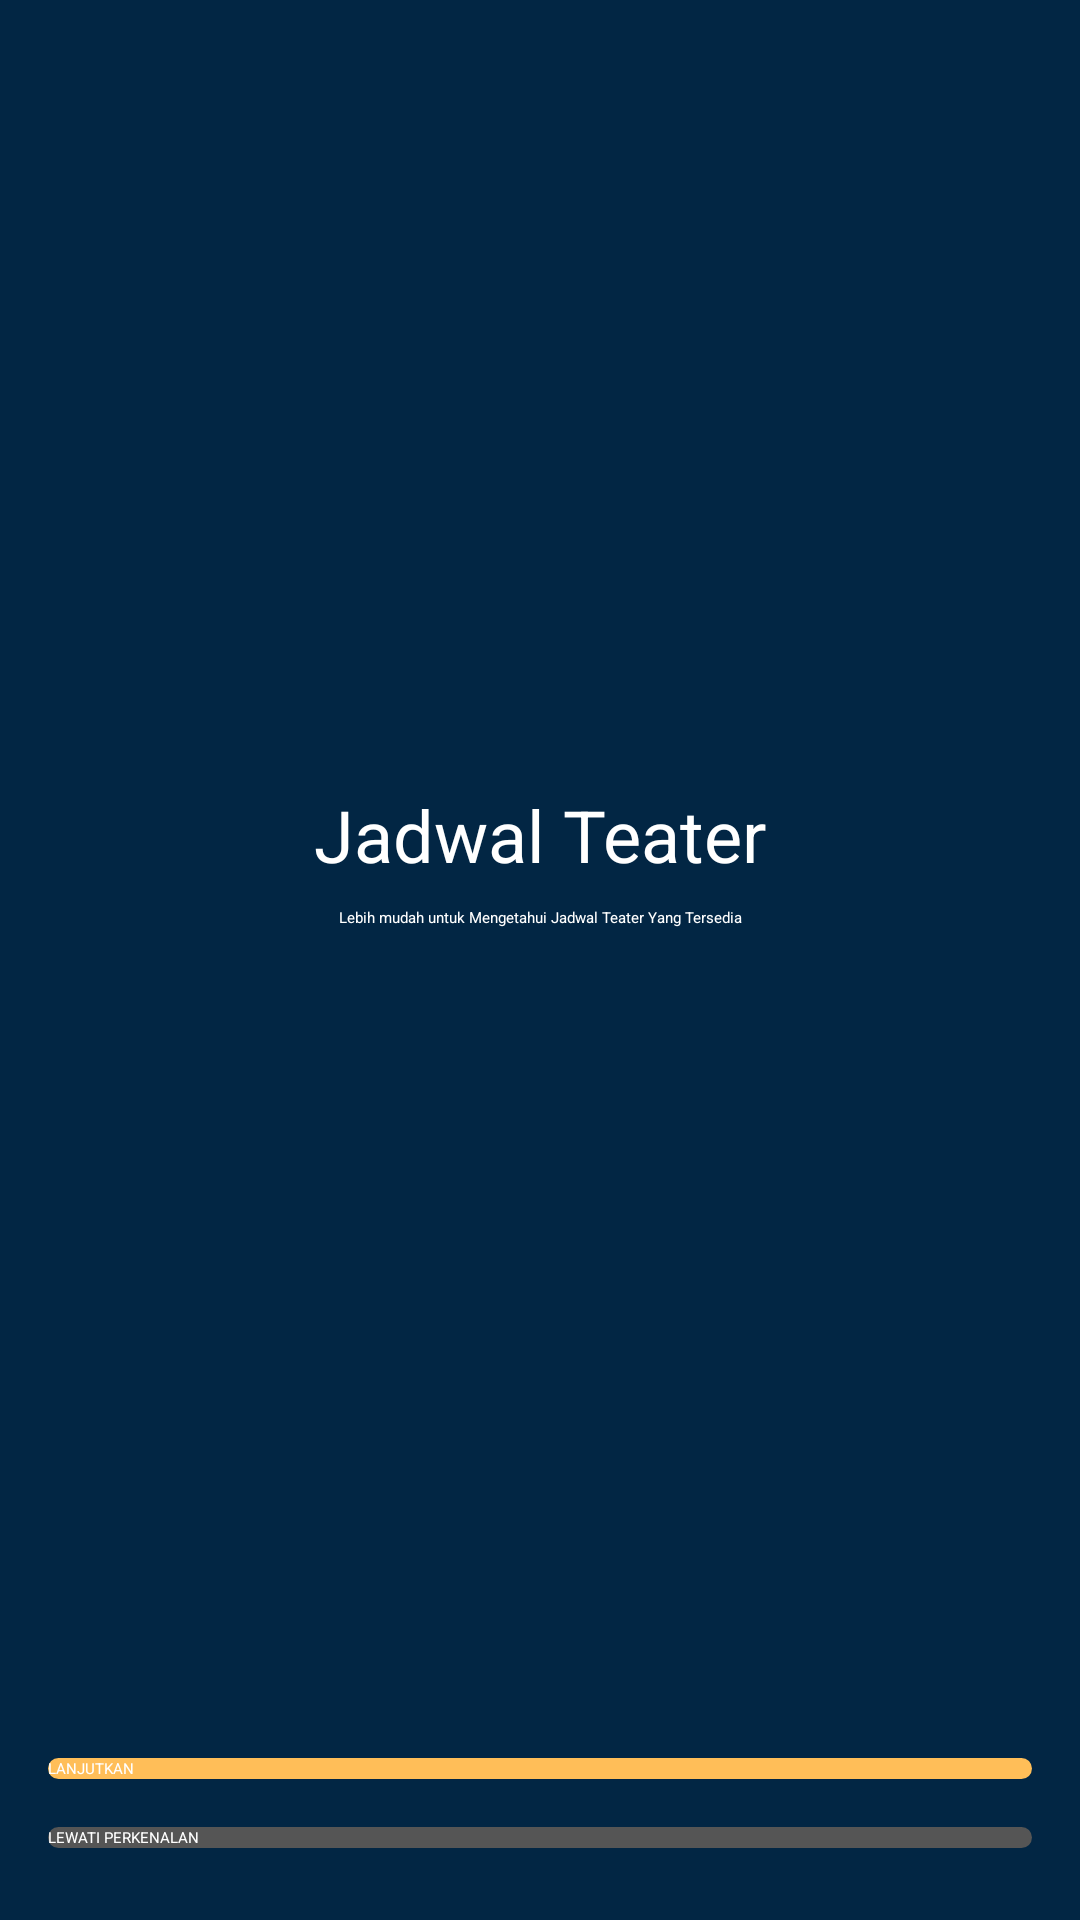

Reconstruct the res/layout file that produces this screen, plus the resources it refers to.
<!-- AndroidManifest.xml: application theme Theme.Vahitra. -->
<!-- res/layout/activity_on_boarding_one.xml -->
<?xml version="1.0" encoding="utf-8"?>
<androidx.constraintlayout.widget.ConstraintLayout xmlns:android="http://schemas.android.com/apk/res/android"
    xmlns:app="http://schemas.android.com/apk/res-auto"
    xmlns:tools="http://schemas.android.com/tools"
    android:layout_width="match_parent"
    android:layout_height="match_parent"
    android:background="@color/DarkBlue"
    tools:context=".onboarding.OnBoardingOneActivity">

    <ImageView
        android:id="@+id/imageView2"
        android:layout_width="200dp"
        android:layout_height="200dp"
        android:layout_marginStart="16dp"
        android:layout_marginTop="30dp"
        android:layout_marginEnd="16dp"
        app:layout_constraintEnd_toEndOf="parent"
        app:layout_constraintStart_toStartOf="parent"
        app:layout_constraintTop_toTopOf="parent"
        app:srcCompat="@drawable/onboardingone" />

    <Button
        android:id="@+id/btn_home"
        android:textColor="@color/white"
        android:layout_width="0dp"
        android:layout_height="wrap_content"
        android:layout_marginStart="16dp"
        android:layout_marginEnd="16dp"
        android:layout_marginBottom="24dp"
        android:background="@drawable/shape_rectangle_primary_grey"
        android:text="@string/skip_perkenalan"
        app:layout_constraintBottom_toBottomOf="parent"
        app:layout_constraintEnd_toEndOf="parent"
        app:layout_constraintStart_toStartOf="parent" />

    <Button
        android:id="@+id/btn_tiket"
        android:textColor="@color/white"
        android:layout_width="0dp"
        android:layout_height="wrap_content"
        android:layout_marginStart="16dp"
        android:layout_marginEnd="16dp"
        android:layout_marginBottom="16dp"
        android:background="@drawable/shape_rectangle_yellow"
        android:text="@string/next"
        app:layout_constraintBottom_toTopOf="@+id/btn_home"
        app:layout_constraintEnd_toEndOf="parent"
        app:layout_constraintStart_toStartOf="parent" />

    <TextView
        android:id="@+id/textView"
        android:layout_width="wrap_content"
        android:layout_height="wrap_content"
        android:layout_marginStart="16dp"
        android:layout_marginTop="32dp"
        android:layout_marginEnd="16dp"
        android:shadowColor="@color/DarkBlue"
        android:text="@string/now"
        android:textColor="@color/white"
        android:textColorHighlight="@color/White"
        android:textSize="24sp"
        app:layout_constraintEnd_toEndOf="parent"
        app:layout_constraintStart_toStartOf="parent"
        app:layout_constraintTop_toBottomOf="@+id/imageView2" />

    <TextView
        android:id="@+id/textView2"
        android:layout_width="300dp"
        android:layout_height="wrap_content"
        android:layout_marginStart="16dp"
        android:layout_marginTop="8dp"
        android:layout_marginEnd="16dp"
        android:text="@string/onboarding_capt1"
        android:textAlignment="center"
        android:textColor="@color/White"
        app:layout_constraintEnd_toEndOf="parent"
        app:layout_constraintStart_toStartOf="parent"
        app:layout_constraintTop_toBottomOf="@+id/textView" />

</androidx.constraintlayout.widget.ConstraintLayout>
<!-- resources referenced by this layout -->
<resources>
  <color name="DarkBlue">#022644</color>
  <color name="White">#FFFFFF</color>
  <color name="white">#FFFFFFFF</color>
  <!-- drawable shape_rectangle_primary_grey (drawable) -->
  <?xml version="1.0" encoding="utf-8"?>
  <shape xmlns:android="http://schemas.android.com/apk/res/android"
      android:shape="rectangle">
  
      <solid android:color="@color/grey_primary"/>
  
      <corners android:radius="20dp"/>
  
  </shape>
  <!-- drawable shape_rectangle_yellow (drawable) -->
  <?xml version="1.0" encoding="utf-8"?>
  <shape xmlns:android="http://schemas.android.com/apk/res/android"
      android:shape="rectangle">
  
      <solid android:color="@color/Yellow"/>
  
      <corners android:radius="20dp"/>
  
  </shape>
  <string name="next">LANJUTKAN</string>
  <string name="now">Jadwal Teater</string>
  <string name="onboarding_capt1">Lebih mudah untuk Mengetahui Jadwal Teater Yang Tersedia</string>
  <string name="skip_perkenalan">LEWATI PERKENALAN</string>
  <color name="grey_primary">#555555</color>
  <color name="Yellow">#FFBE58</color>
</resources>
